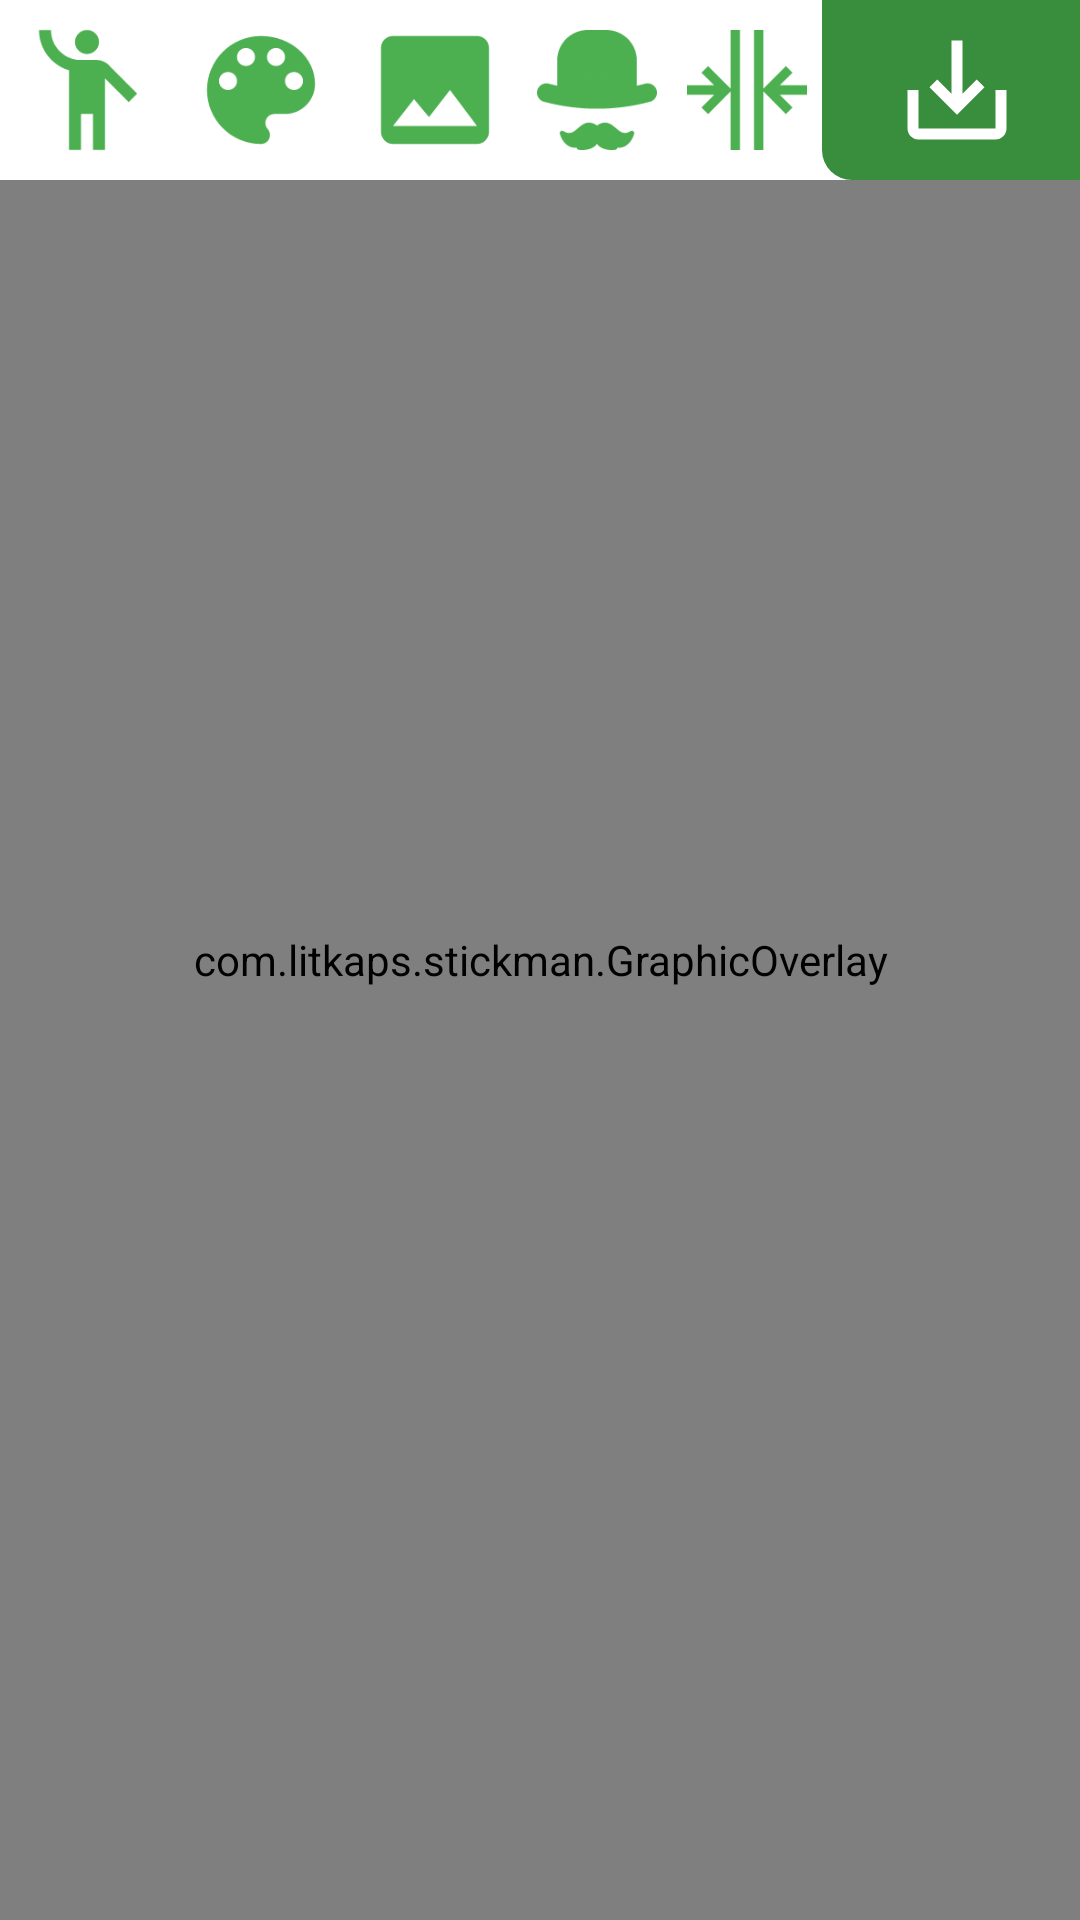

The Android layout XML behind this screen, and the referenced resources:
<!-- AndroidManifest.xml: application theme AppTheme -->
<!-- res/layout/activity_editor.xml -->
<?xml version="1.0" encoding="utf-8"?>
<androidx.constraintlayout.widget.ConstraintLayout
    xmlns:android="http://schemas.android.com/apk/res/android"
    xmlns:tools="http://schemas.android.com/tools"
    android:layout_width="match_parent"
    android:layout_height="match_parent"
    xmlns:app="http://schemas.android.com/apk/res-auto"
    android:id="@+id/root"
    android:animateLayoutChanges="true">

    <com.litkaps.stickman.GraphicOverlay
        android:id="@+id/thumbnails_graphic_overlay"
        android:layout_width="60dp"
        android:layout_height="100dp"
        android:visibility="invisible"
        app:layout_constraintBottom_toBottomOf="parent"
        app:layout_constraintLeft_toLeftOf="parent"
        app:layout_constraintRight_toRightOf="parent"
        app:layout_constraintTop_toTopOf="parent" />

    <com.litkaps.stickman.GraphicOverlay
        android:id="@+id/background_graphic_overlay"
        android:layout_width="0dp"
        android:layout_height="0dp"
        android:visibility="invisible"
        app:layout_constraintBottom_toBottomOf="parent"
        app:layout_constraintLeft_toLeftOf="parent"
        app:layout_constraintRight_toRightOf="parent"
        app:layout_constraintTop_toTopOf="parent" />

    <com.litkaps.stickman.GraphicOverlay
        android:id="@+id/graphic_overlay"
        android:layout_width="0dp"
        android:layout_height="0dp"
        app:layout_constraintBottom_toBottomOf="parent"
        app:layout_constraintLeft_toLeftOf="parent"
        app:layout_constraintRight_toRightOf="parent"
        app:layout_constraintTop_toTopOf="parent" />


    <androidx.recyclerview.widget.RecyclerView
        android:id="@+id/frames_recycler_view"
        android:layout_width="match_parent"
        android:layout_height="wrap_content"
        android:orientation="horizontal"
        android:visibility="visible"
        app:layout_constraintBottom_toBottomOf="parent"
        app:layout_constraintEnd_toEndOf="parent"
        app:layout_constraintHorizontal_bias="0.0"
        app:layout_constraintStart_toStartOf="parent" />

    <ImageButton
        android:id="@+id/video_play_pause_button"
        android:layout_width="58dp"
        android:layout_height="58dp"
        android:layout_marginBottom="8dp"
        android:adjustViewBounds="false"
        android:background="@drawable/round_button_bg"
        android:cropToPadding="false"
        android:scaleType="fitCenter"
        android:visibility="gone"
        android:tint="@color/colorPrimaryDark"
        app:layout_constraintBottom_toTopOf="@+id/frames_recycler_view"
        app:layout_constraintEnd_toEndOf="parent"
        app:layout_constraintStart_toStartOf="parent"
        app:srcCompat="@drawable/ic_baseline_play_circle_filled_24" />

    <LinearLayout
        android:id="@+id/control_level0"
        android:layout_width="match_parent"
        android:layout_height="60dp"
        android:background="@android:color/white"
        android:orientation="horizontal"
        app:layout_constraintEnd_toEndOf="parent"
        app:layout_constraintStart_toStartOf="parent"
        app:layout_constraintTop_toTopOf="parent">

        <Space
            android:layout_width="0dp"
            android:layout_height="1dp"
            android:layout_weight="1" >
        </Space>

        <Button
            android:id="@+id/change_figure_button"
            android:layout_width="48dp"
            android:layout_height="48dp"
            android:layout_gravity="center_vertical"
            android:backgroundTint="@color/colorPrimary"
            android:layout_margin="5dp"
            android:background="@drawable/ic_baseline_emoji_people_24" />

        <Space
            android:layout_width="0dp"
            android:layout_height="1dp"
            android:layout_weight="1" >
        </Space>

        <Button
            android:id="@+id/change_color_button"
            android:layout_width="48dp"
            android:layout_height="48dp"
            android:layout_gravity="center_vertical"
            android:backgroundTint="@color/colorPrimary"
            android:layout_margin="5dp"
            android:background="@drawable/ic_baseline_color_lens_24" />

        <Space
            android:layout_width="0dp"
            android:layout_height="1dp"
            android:layout_weight="1" >
        </Space>

        <Button
            android:id="@+id/change_background_image_button"
            android:layout_width="48dp"
            android:layout_height="48dp"
            android:layout_gravity="center_vertical"
            android:backgroundTint="@color/colorPrimary"
            android:layout_margin="5dp"
            android:background="@drawable/ic_baseline_image_24" />

        <Space
            android:layout_width="0dp"
            android:layout_height="1dp"
            android:layout_weight="1" >
        </Space>

        <Button
            android:id="@+id/change_accessory_button"
            android:layout_width="40dp"
            android:layout_height="40dp"
            android:layout_gravity="center_vertical"
            android:backgroundTint="@color/colorPrimary"
            android:layout_margin="5dp"
            android:background="@drawable/ic_hat" />

        <Space
            android:layout_width="0dp"
            android:layout_height="1dp"
            android:layout_weight="1" >
        </Space>

        <Button
            android:id="@+id/change_style_button"
            android:layout_width="40dp"
            android:layout_height="40dp"
            android:layout_gravity="center_vertical"
            android:backgroundTint="@color/colorPrimary"
            android:layout_margin="5dp"
            android:background="@drawable/ic_width" />

        <Space
            android:layout_width="0dp"
            android:layout_height="1dp"
            android:layout_weight="1" >
        </Space>

        <ImageButton
            android:id="@+id/save_as_video_button"
            android:layout_width="wrap_content"
            android:layout_height="match_parent"
            android:layout_gravity="center_vertical"
            android:adjustViewBounds="false"
            android:background="@drawable/save_to_video_button_shape"
            android:scaleType="fitCenter"
            android:tint="@color/white"
            app:layout_constraintEnd_toEndOf="parent"
            app:layout_constraintStart_toStartOf="parent"
            app:layout_constraintTop_toTopOf="parent"
            app:srcCompat="@drawable/ic_baseline_save_alt_24"
            android:padding="8dp"/>

    </LinearLayout>

    <LinearLayout
        android:id="@+id/control_level1"
        android:layout_width="match_parent"
        android:layout_height="wrap_content"
        android:background="@color/light_grey_400"
        android:orientation="horizontal"
        android:visibility="gone"
        app:layout_constraintEnd_toEndOf="parent"
        app:layout_constraintStart_toStartOf="parent"
        app:layout_constraintTop_toBottomOf="@+id/control_level0">

        <androidx.recyclerview.widget.RecyclerView
            android:id="@+id/control_level1_recycler"
            android:layout_width="match_parent"
            android:layout_height="wrap_content"
            android:orientation="horizontal"
            android:visibility="visible" />

    </LinearLayout>

    <SeekBar
        android:id="@+id/line_width_seekbar"
        android:layout_width="141dp"
        android:layout_height="33dp"
        android:layout_marginTop="190dp"
        android:max="36"
        android:progress="12"
        android:progressTint="@color/colorPrimary"
        android:rotation="-90"
        android:scaleX="1.6"
        android:scaleY="1.6"
        android:thumbTint="@color/colorPrimaryDark"
        android:translationX="40dp"
        android:translationY="-100dp"
        android:visibility="gone"
        app:layout_constraintEnd_toEndOf="parent"
        app:layout_constraintTop_toBottomOf="@id/control_level1" />

    <TextView
        android:id="@+id/record_time"
        android:layout_width="60dp"
        android:layout_height="30dp"
        android:layout_marginBottom="10dp"
        android:background="@drawable/record_time"
        android:visibility="gone"
        android:gravity="center"
        app:layout_constraintBottom_toTopOf="@+id/video_play_pause_button"
        app:layout_constraintEnd_toEndOf="parent"
        app:layout_constraintStart_toStartOf="parent"
        tools:visibility="visible" />

</androidx.constraintlayout.widget.ConstraintLayout>
<!-- resources referenced by this layout -->
<resources>
  <color name="colorPrimary">#4CAF50</color>
  <color name="colorPrimaryDark">#388E3C</color>
  <color name="light_grey_400">#E6E6E6</color>
  <color name="white">#FFFFFF</color>
  <!-- drawable ic_baseline_image_24 (drawable) -->
  <vector android:height="40dp" android:tint="@color/colorPrimaryDark"
      android:viewportHeight="24" android:viewportWidth="24"
      android:width="40dp" xmlns:android="http://schemas.android.com/apk/res/android">
      <path android:fillColor="@android:color/white" android:pathData="M21,19V5c0,-1.1 -0.9,-2 -2,-2H5c-1.1,0 -2,0.9 -2,2v14c0,1.1 0.9,2 2,2h14c1.1,0 2,-0.9 2,-2zM8.5,13.5l2.5,3.01L14.5,12l4.5,6H5l3.5,-4.5z"/>
  </vector>
  <!-- drawable ic_baseline_play_circle_filled_24 (drawable) -->
  <vector android:height="40dp" android:tint="?attr/colorControlNormal"
      android:viewportHeight="24" android:viewportWidth="24"
      android:width="40dp" xmlns:android="http://schemas.android.com/apk/res/android">
      <path android:fillColor="@android:color/white" android:pathData="M12,2C6.48,2 2,6.48 2,12s4.48,10 10,10 10,-4.48 10,-10S17.52,2 12,2zM10,16.5v-9l6,4.5 -6,4.5z"/>
  </vector>
  <!-- drawable ic_baseline_save_alt_24 (drawable) -->
  <vector android:height="40dp" android:tint="?attr/colorControlNormal"
      android:viewportHeight="24" android:viewportWidth="24"
      android:width="40dp" xmlns:android="http://schemas.android.com/apk/res/android">
      <path android:fillColor="@android:color/white" android:pathData="M19,12v7L5,19v-7L3,12v7c0,1.1 0.9,2 2,2h14c1.1,0 2,-0.9 2,-2v-7h-2zM13,12.67l2.59,-2.58L17,11.5l-5,5 -5,-5 1.41,-1.41L11,12.67L11,3h2z"/>
  </vector>
  <!-- drawable ic_width (drawable) -->
  <vector android:height="40dp" android:viewportHeight="512"
      android:viewportWidth="512" android:width="40dp" xmlns:android="http://schemas.android.com/apk/res/android">
      <path android:fillColor="#FF000000" android:pathData="m186,0h40v512h-40v-249.867l-95.773,96.926 -28.453,-28.117 54.289,-54.941h-116.063v-40h115.68l-53.828,-53.863 28.293,-28.273 95.855,95.914zM512,236h-115.715l53.855,-53.859 -28.281,-28.281 -95.859,95.855v-249.715h-40v512h40v-249.805l95.777,96.867 28.445,-28.125 -54.32,-54.938h116.098zM512,236"/>
  </vector>
  <!-- drawable record_time (drawable) -->
  <?xml version="1.0" encoding="utf-8"?>
  <shape xmlns:android="http://schemas.android.com/apk/res/android"
      android:shape="rectangle">
      <solid
          android:color="@color/gray" />
      <size
          android:width="120dp"
          android:height="60dp" />
      <corners android:radius="32dp" />
  </shape>
  <!-- drawable round_button_bg (drawable) -->
  <?xml version="1.0" encoding="utf-8"?>
  <layer-list xmlns:android="http://schemas.android.com/apk/res/android">
      <item android:top="0dp" android:left="0dp" android:bottom="0dp" android:right="0dp">
          <shape android:shape="oval">
              <solid
                  android:color="@color/white" />
              <size
                  android:width="70dp"
                  android:height="70dp" />
          </shape>
      </item>
  </layer-list>
  <style name="AppTheme" parent="Theme.MaterialComponents.DayNight.NoActionBar">
          
          <item name="colorPrimary">@color/colorPrimary</item>
          <item name="colorPrimaryDark">@color/colorPrimaryDark</item>
          <item name="colorAccent">@color/colorAccent</item>
          <item name="android:titleTextStyle">@color/color4</item>
      </style>
  <color name="gray">#BFBFBF</color>
  <color name="colorAccent">#7C4DFF</color>
  <color name="color4">#22201E</color>
</resources>
